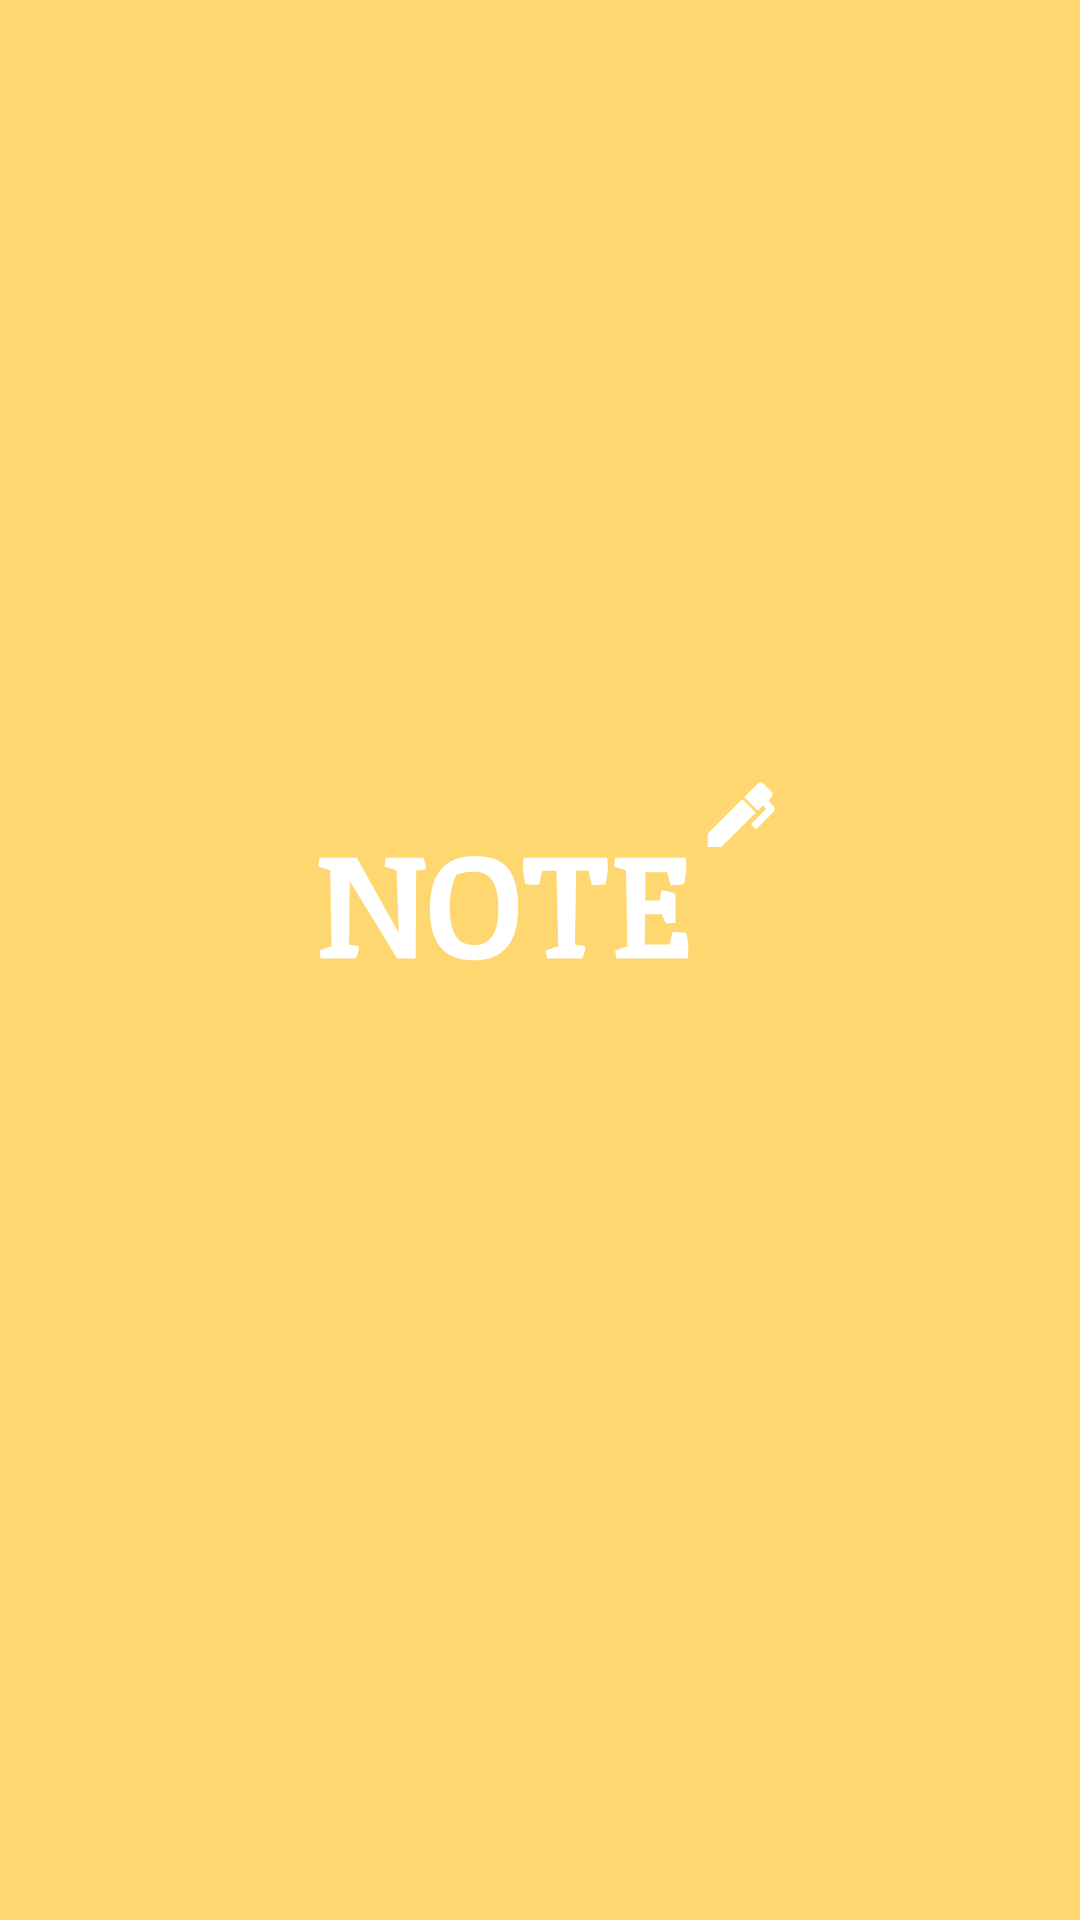

Reconstruct the res/layout file that produces this screen, plus the resources it refers to.
<!-- AndroidManifest.xml: application theme Theme.ChhomChhoraStickyNotesApp -->
<!-- res/layout/activity_splash.xml -->
<?xml version="1.0" encoding="utf-8"?>
<RelativeLayout xmlns:android="http://schemas.android.com/apk/res/android"
    android:layout_width="match_parent"
    android:layout_height="match_parent"
    android:background="@drawable/startscreen"
    android:gravity="center">

</RelativeLayout>
<!-- resources referenced by this layout -->
<resources>
  <!-- drawable startscreen: vector/xml drawable (drawable, 3137 chars, omitted) -->
  <style name="Theme.ChhomChhoraStickyNotesApp" parent="Theme.Material3.DayNight.NoActionBar">
          <item name="colorPrimary">@color/purple_500</item>
          <item name="colorPrimaryDark">@color/purple_700</item>
          <item name="colorAccent">@color/teal_200</item>
  
      </style>
  <color name="purple_500">#FF6200EE</color>
  <color name="purple_700">#7B1FA2</color>
  <color name="teal_200">#FF03DAC5</color>
</resources>
